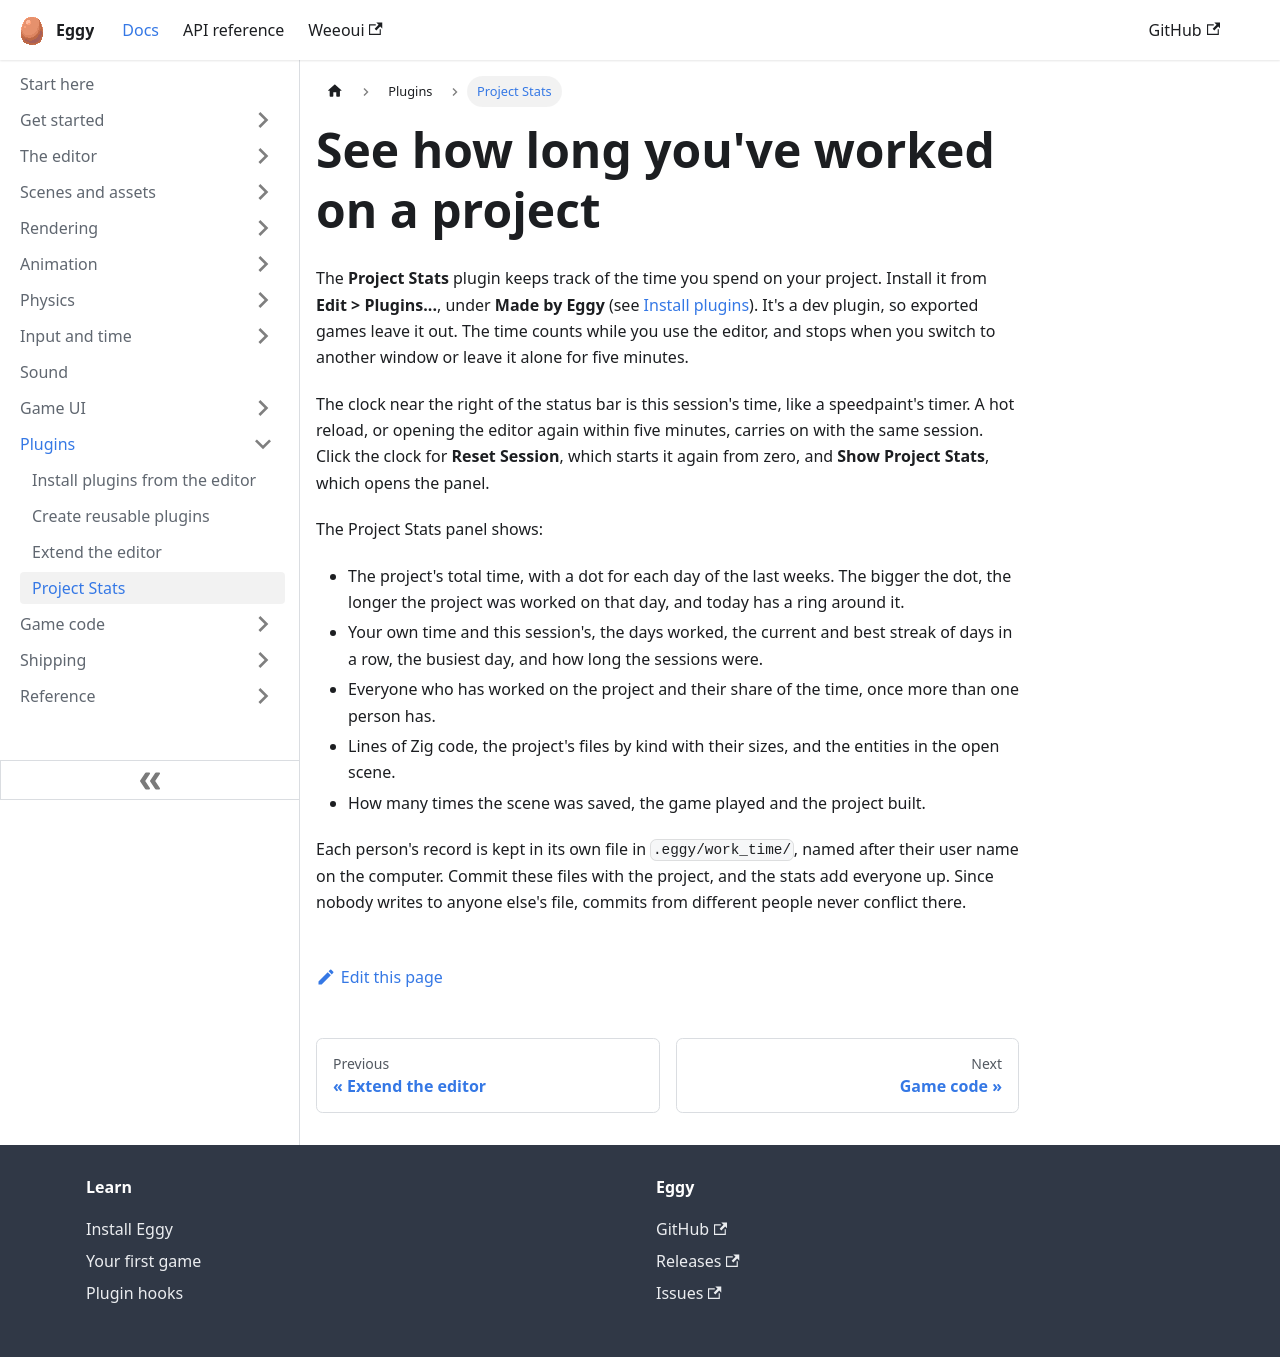

repository: eggyengine/eggy · page: plugins/project-stats/index.html · generator: docusaurus

---
title: See how long you've worked on a project
sidebar_position: 4
sidebar_label: Project Stats
description: Track the time you and your team spend on a project.
---

The **Project Stats** plugin keeps track of the time you spend on your project. Install it
from **Edit > Plugins...**, under **Made by Eggy** (see [Install plugins](./install-plugins.md)).
It's a dev plugin, so exported games leave it out. The time counts while you use the
editor, and stops when you switch to another window or leave it alone for five minutes.

The clock near the right of the status bar is this session's time, like a speedpaint's
timer. A hot reload, or opening the editor again within five minutes, carries on with the
same session. Click the clock for **Reset Session**, which starts it again from zero, and
**Show Project Stats**, which opens the panel.

The Project Stats panel shows:

- The project's total time, with a dot for each day of the last weeks. The bigger the
  dot, the longer the project was worked on that day, and today has a ring around it.
- Your own time and this session's, the days worked, the current and best streak
  of days in a row, the busiest day, and how long the sessions were.
- Everyone who has worked on the project and their share of the time, once
  more than one person has.
- Lines of Zig code, the project's files by kind with their sizes, and the
  entities in the open scene.
- How many times the scene was saved, the game played and the project built.

Each person's record is kept in its own file in `.eggy/work_time/`, named after their
user name on the computer. Commit these files with the project, and the stats add
everyone up. Since nobody writes to anyone else's file, commits from different people
never conflict there.
